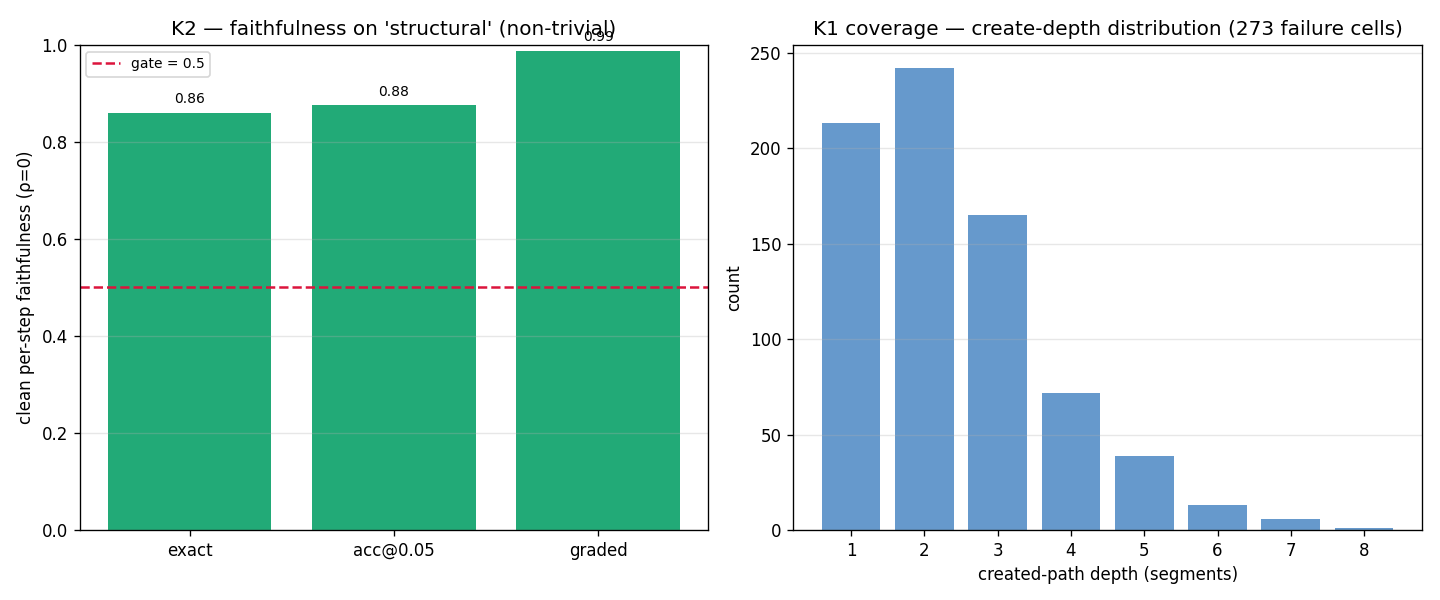

Values plotted in this chart, from the file beside it:
metric, value
eval_driver, structural
exact, 0.8594
acceptance, 0.875
graded, 0.9879
epsilon, 0.05
gate, 0.5
gate_passed, True
n_train_transitions, 2560
train_steps, 6000
hard_negative_rounds, 0
n_failure_cells, 273
depth, create_count
1, 213
2, 242
3, 165
4, 72
5, 39
6, 13
7, 6
8, 1
